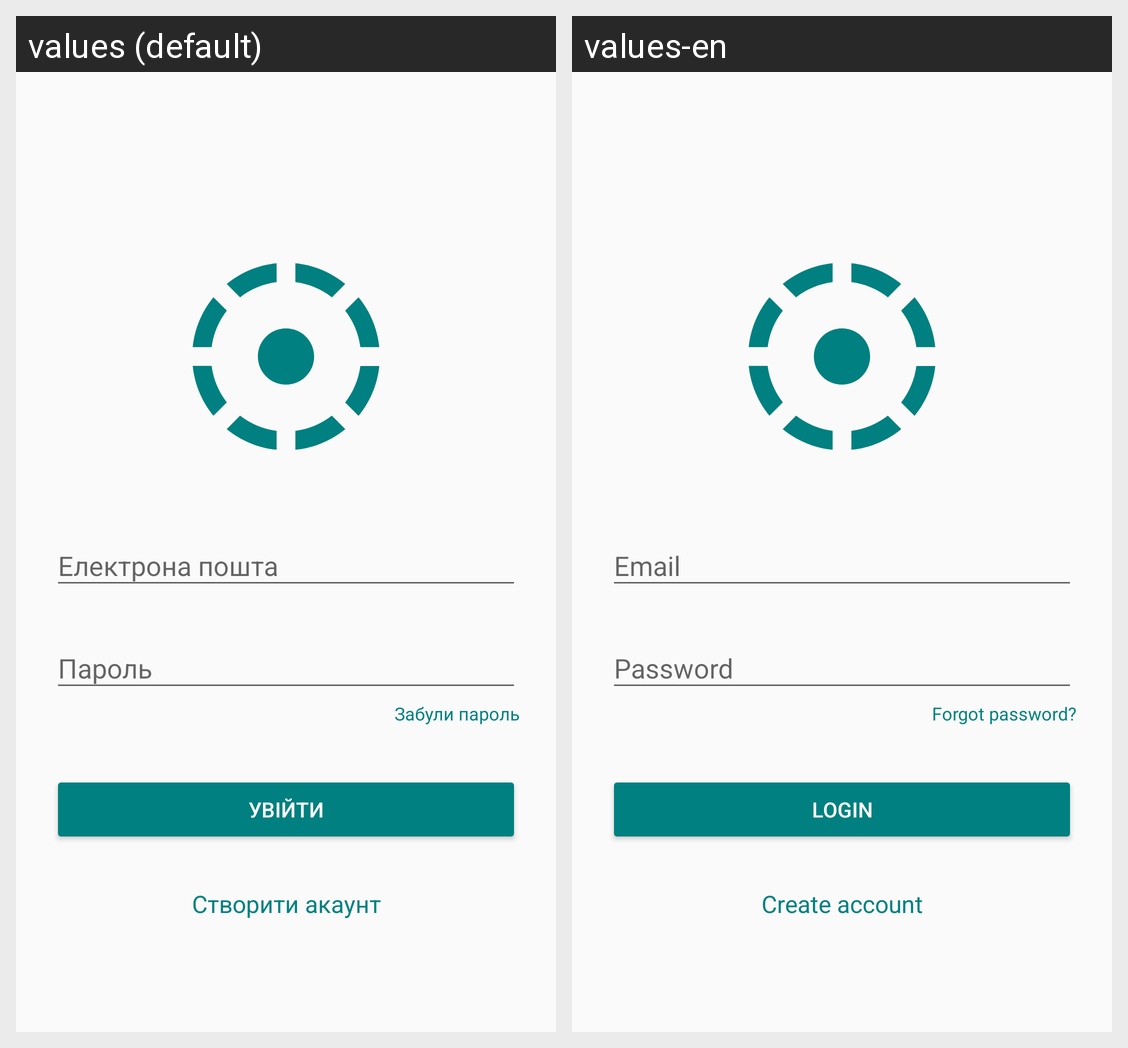

Locale-by-locale string values for the Android screen shown in this grid:
Android screen res/layout/activity_login.xml rendered under 2 locales, left to right: values (default), values-en. Device: Nexus 5 (rendered at 1080×1920; each locale shown at half size, 540×960, under a caption strip naming it); theme AppTheme.
Strings drawn on this screen, with the default value and each locale's value (text and hints the layout hard-codes, and strings that could not be matched under every locale, appear in the picture but are not listed):

forgotPassword
  values: Забули пароль
  values-en: Forgot password?

login
  values: Увійти
  values-en: Login

createAccount
  values: Створити акаунт
  values-en: Create account
